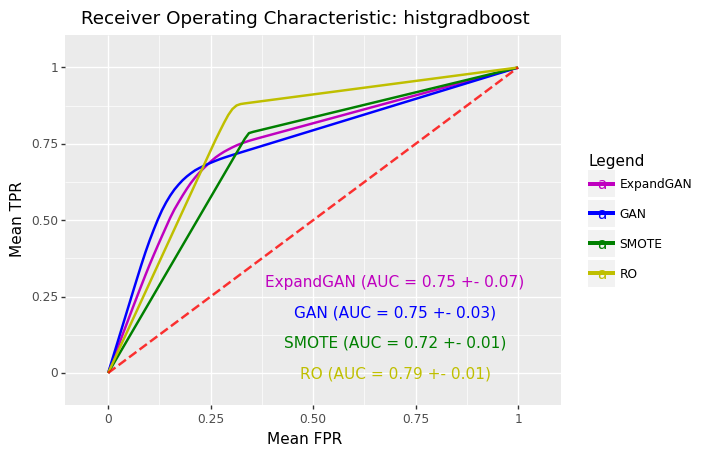

Values plotted in this chart, from the file beside it:
, impute_method, mean_roc_auc, mean_accuracy, hyp
0, ExpandGAN, 0.7465, 0.7398, HistGradientBoostingClassifier(learning_…
0, GAN, 0.7462, 0.7196, HistGradientBoostingClassifier(min_sampl…
0, SMOTE, 0.7219, 0.7411, HistGradientBoostingClassifier(learning_…
0, RO, 0.7875, 0.8147, HistGradientBoostingClassifier(learning_…
